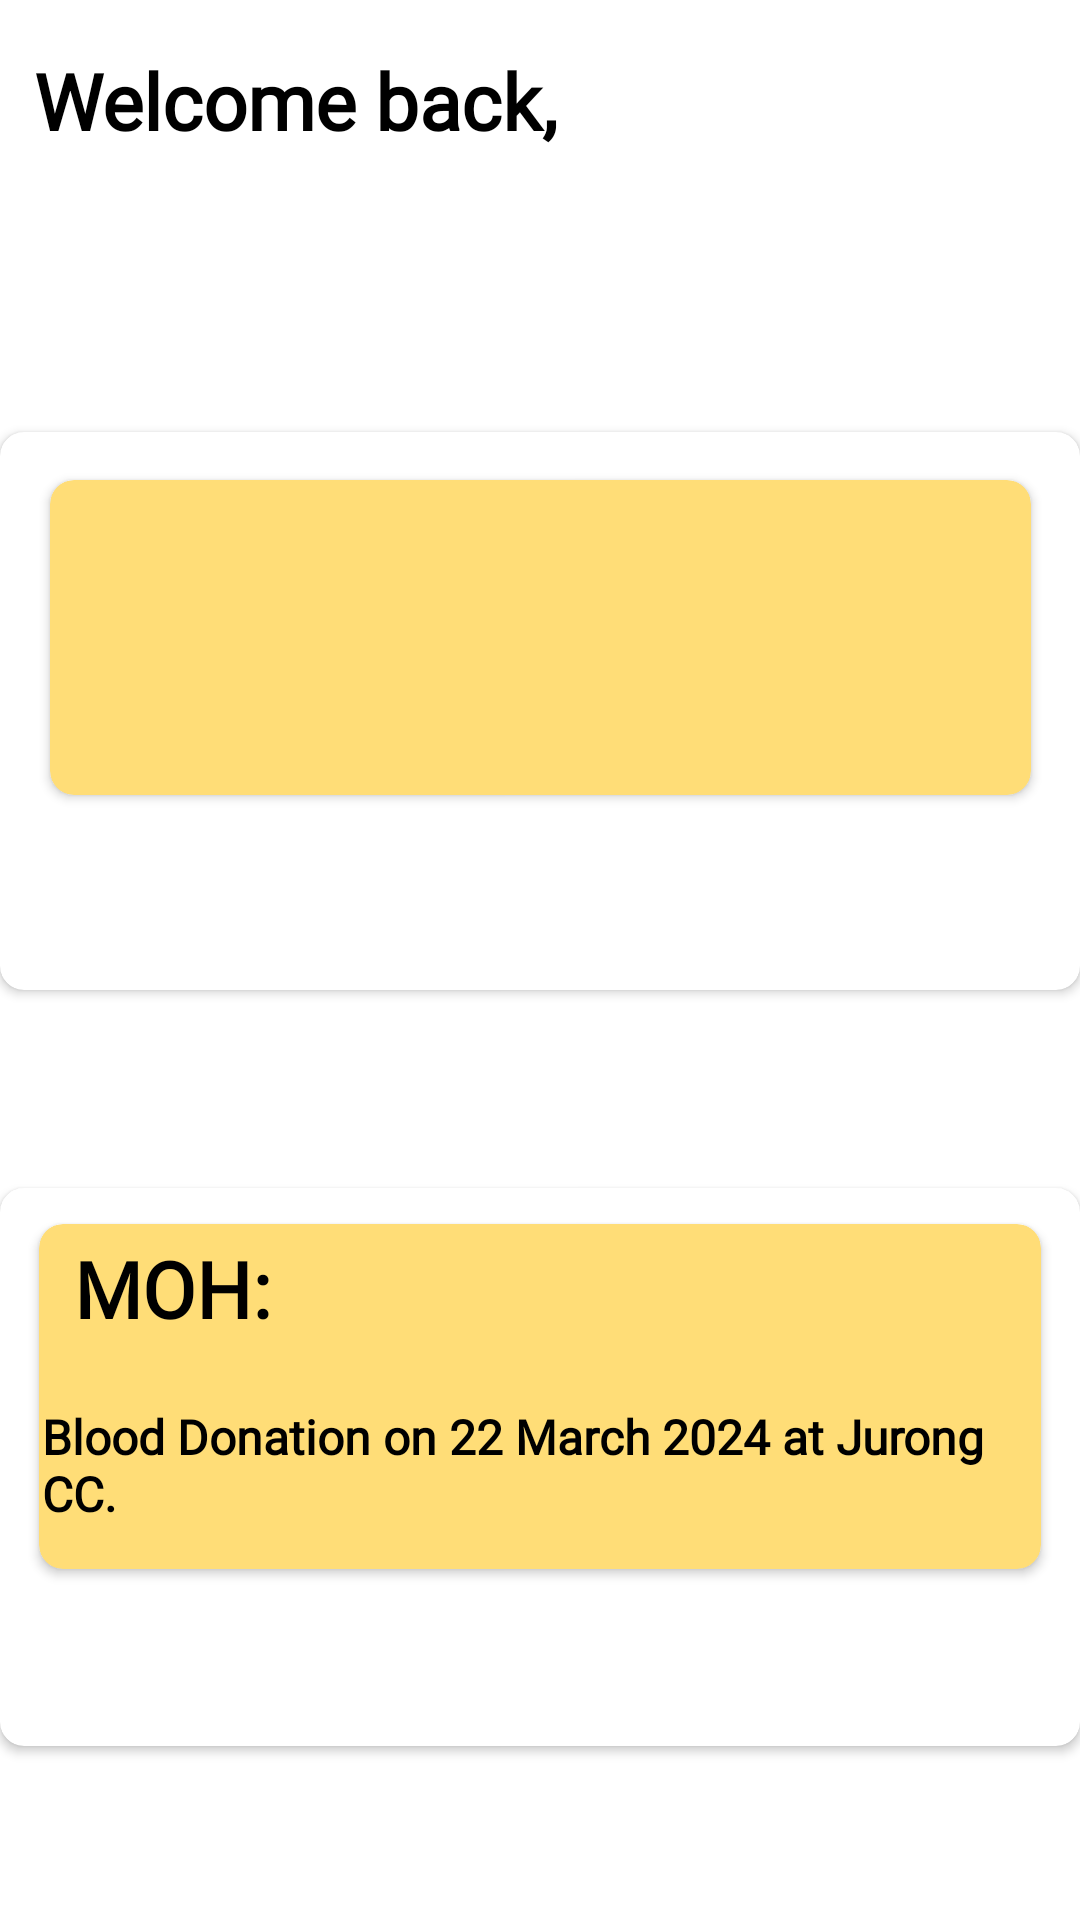

Here is an Android app screen rendered from its layout file. Give the layout XML and the strings, colors and styles it references.
<!-- AndroidManifest.xml: application theme Theme.HealthEase -->
<!-- res/layout/fragment_home_main_patient.xml -->
<?xml version="1.0" encoding="utf-8"?>
<FrameLayout xmlns:android="http://schemas.android.com/apk/res/android"
    xmlns:tools="http://schemas.android.com/tools"
    android:layout_width="match_parent"
    android:layout_height="match_parent"
    xmlns:app="http://schemas.android.com/apk/res-auto"
    android:background="@color/white"
    tools:context=".HomeMain_patient">

    <androidx.constraintlayout.widget.ConstraintLayout
        android:layout_width="match_parent"
        android:layout_height="match_parent">

        <TextView
            android:id="@+id/t6969"
            android:layout_width="191dp"
            android:layout_height="44dp"
            android:layout_marginTop="16dp"
            android:fontFamily="@font/montserrat_medium"
            android:text="Welcome back,"
            android:textColor="@color/black"
            android:textSize="26sp"
            android:textStyle="bold"
            app:layout_constraintEnd_toEndOf="parent"
            app:layout_constraintHorizontal_bias="0.067"
            app:layout_constraintStart_toStartOf="parent"
            app:layout_constraintTop_toTopOf="parent" />

        <TextView
            android:id="@+id/username_patient"
            android:layout_width="191dp"
            android:layout_height="44dp"
            android:layout_marginTop="52dp"
            android:fontFamily="@font/montserrat_medium"
            android:textColor="@color/black"
            android:textSize="26sp"
            android:textStyle="bold"
            app:layout_constraintEnd_toEndOf="parent"
            app:layout_constraintHorizontal_bias="0.072"
            app:layout_constraintStart_toStartOf="parent"
            app:layout_constraintTop_toTopOf="parent" />

        <androidx.cardview.widget.CardView
            android:id="@+id/cardView_appointment"
            android:layout_width="360dp"
            android:layout_height="186dp"
            android:layout_marginTop="144dp"
            android:elevation="15dp"
            app:cardCornerRadius="8dp"
            app:layout_constraintEnd_toEndOf="parent"
            app:layout_constraintHorizontal_bias="0.49"
            app:layout_constraintStart_toStartOf="parent"
            app:layout_constraintTop_toTopOf="parent">

            <androidx.constraintlayout.widget.ConstraintLayout
                android:layout_width="match_parent"
                android:layout_height="match_parent">

                <androidx.cardview.widget.CardView
                    android:id="@+id/user_appoint"
                    android:layout_width="327dp"
                    android:layout_height="105dp"
                    android:layout_marginTop="16dp"
                    android:elevation="15dp"
                    app:cardBackgroundColor="#FFDD77"
                    app:cardCornerRadius="8dp"
                    app:layout_constraintEnd_toEndOf="parent"
                    app:layout_constraintStart_toStartOf="parent"
                    app:layout_constraintTop_toTopOf="parent">

                    <androidx.constraintlayout.widget.ConstraintLayout
                        android:layout_width="match_parent"
                        android:layout_height="match_parent">

                        <TextView
                            android:id="@+id/appoint_time_preview"
                            android:layout_width="111dp"
                            android:layout_height="37dp"
                            android:layout_marginTop="8dp"
                            android:fontFamily="@font/montserrat_medium"
                            android:textColor="@color/black"
                            android:textSize="16sp"
                            android:textStyle="bold"
                            android:textAlignment="center"
                            app:layout_constraintEnd_toEndOf="parent"
                            app:layout_constraintHorizontal_bias="0.0"
                            app:layout_constraintStart_toStartOf="parent"
                            app:layout_constraintTop_toTopOf="parent" />

                        <TextView
                            android:id="@+id/appoint_date_preview"
                            android:layout_width="151dp"
                            android:layout_height="34dp"
                            android:layout_marginTop="56dp"
                            android:fontFamily="@font/montserrat_medium"
                            android:textColor="@color/black"
                            android:textSize="16sp"
                            android:textStyle="bold"
                            android:textAlignment="center"
                            app:layout_constraintEnd_toEndOf="parent"
                            app:layout_constraintHorizontal_bias="0.0"
                            app:layout_constraintStart_toStartOf="parent"
                            app:layout_constraintTop_toTopOf="parent" />

                        <TextView
                            android:id="@+id/appoint_clinic_preview"
                            android:layout_width="210dp"
                            android:layout_height="39dp"
                            android:layout_marginTop="8dp"
                            android:fontFamily="@font/montserrat_medium"
                            android:textColor="@color/black"
                            android:textSize="16sp"
                            android:textStyle="bold"
                            android:textAlignment="center"
                            app:layout_constraintEnd_toEndOf="parent"
                            app:layout_constraintHorizontal_bias="1.0"
                            app:layout_constraintStart_toStartOf="parent"
                            app:layout_constraintTop_toTopOf="parent" />

                        <TextView
                            android:id="@+id/appoint_doctorName_preview"
                            android:layout_width="168dp"
                            android:layout_height="32dp"
                            android:layout_marginTop="56dp"
                            android:fontFamily="@font/montserrat_medium"
                            android:textColor="@color/black"
                            android:textSize="16sp"
                            android:textStyle="bold"
                            android:textAlignment="center"
                            app:layout_constraintEnd_toEndOf="parent"
                            app:layout_constraintHorizontal_bias="0.992"
                            app:layout_constraintStart_toStartOf="parent"
                            app:layout_constraintTop_toTopOf="parent" />

                    </androidx.constraintlayout.widget.ConstraintLayout>

                </androidx.cardview.widget.CardView>
            </androidx.constraintlayout.widget.ConstraintLayout>

        </androidx.cardview.widget.CardView>

        <androidx.cardview.widget.CardView
            android:id="@+id/cardView_diets"
            android:layout_width="360dp"
            android:layout_height="186dp"
            android:layout_marginTop="396dp"
            android:elevation="15dp"
            app:cardCornerRadius="8dp"
            app:layout_constraintEnd_toEndOf="parent"
            app:layout_constraintHorizontal_bias="0.49"
            app:layout_constraintStart_toStartOf="parent"
            app:layout_constraintTop_toTopOf="parent">

            <androidx.constraintlayout.widget.ConstraintLayout
                android:layout_width="match_parent"
                android:layout_height="match_parent">

                <androidx.cardview.widget.CardView
                    android:id="@+id/user_diet"
                    android:layout_width="334dp"
                    android:layout_height="115dp"
                    android:elevation="15dp"
                    app:cardBackgroundColor="#FFDD77"
                    app:cardCornerRadius="8dp"
                    app:layout_constraintBottom_toBottomOf="parent"
                    app:layout_constraintEnd_toEndOf="parent"
                    app:layout_constraintStart_toStartOf="parent"
                    app:layout_constraintTop_toTopOf="parent"
                    app:layout_constraintVertical_bias="0.17">

                    <androidx.constraintlayout.widget.ConstraintLayout
                        android:layout_width="match_parent"
                        android:layout_height="match_parent">

                        <TextView
                            android:id="@+id/diet_Name"
                            android:layout_width="200dp"
                            android:layout_height="47dp"
                            android:layout_marginTop="4dp"
                            android:fontFamily="@font/montserrat_medium"
                            android:textColor="@color/black"
                            android:textSize="26dp"
                            android:textStyle="bold"
                            android:text="MOH:"
                            app:layout_constraintEnd_toEndOf="parent"
                            app:layout_constraintHorizontal_bias="0.087"
                            app:layout_constraintStart_toStartOf="parent"
                            app:layout_constraintTop_toTopOf="parent" />

                        <TextView
                            android:id="@+id/diet_assignDocName"
                            android:layout_width="326dp"
                            android:layout_height="44dp"
                            android:layout_marginTop="60dp"
                            android:fontFamily="@font/montserrat_medium"
                            android:text="Blood Donation on 22 March 2024 at Jurong CC."
                            android:textColor="@color/black"
                            android:textSize="16sp"
                            android:textStyle="bold"
                            app:layout_constraintEnd_toEndOf="parent"
                            app:layout_constraintHorizontal_bias="0.11"
                            app:layout_constraintStart_toStartOf="parent"
                            app:layout_constraintTop_toTopOf="parent" />

                    </androidx.constraintlayout.widget.ConstraintLayout>
                </androidx.cardview.widget.CardView>

            </androidx.constraintlayout.widget.ConstraintLayout>

        </androidx.cardview.widget.CardView>
    </androidx.constraintlayout.widget.ConstraintLayout>


</FrameLayout>
<!-- resources referenced by this layout -->
<resources>
  <style name="Theme.HealthEase" parent="Theme.MaterialComponents.DayNight.NoActionBar">
          
          <item name="colorPrimary">@color/purple_500</item>
          <item name="colorPrimaryVariant">@color/purple_700</item>
          <item name="colorOnPrimary">@color/white</item>
          
          <item name="colorSecondary">@color/teal_200</item>
          <item name="colorSecondaryVariant">@color/teal_700</item>
          <item name="colorOnSecondary">@color/black</item>
          
          <item name="android:statusBarColor">?attr/colorPrimaryVariant</item>
          
      </style>
  <!-- not gathered from this repository: default colours our renderer supplied (Android Studio template values) -->
  <color name="purple_500">#FF6200EE</color>
  <color name="purple_700">#FF3700B3</color>
  <color name="teal_200">#FF03DAC5</color>
  <color name="teal_700">#FF018786</color>
  <color name="black">#FF000000</color>
  <color name="white">#FFFFFFFF</color>
</resources>
